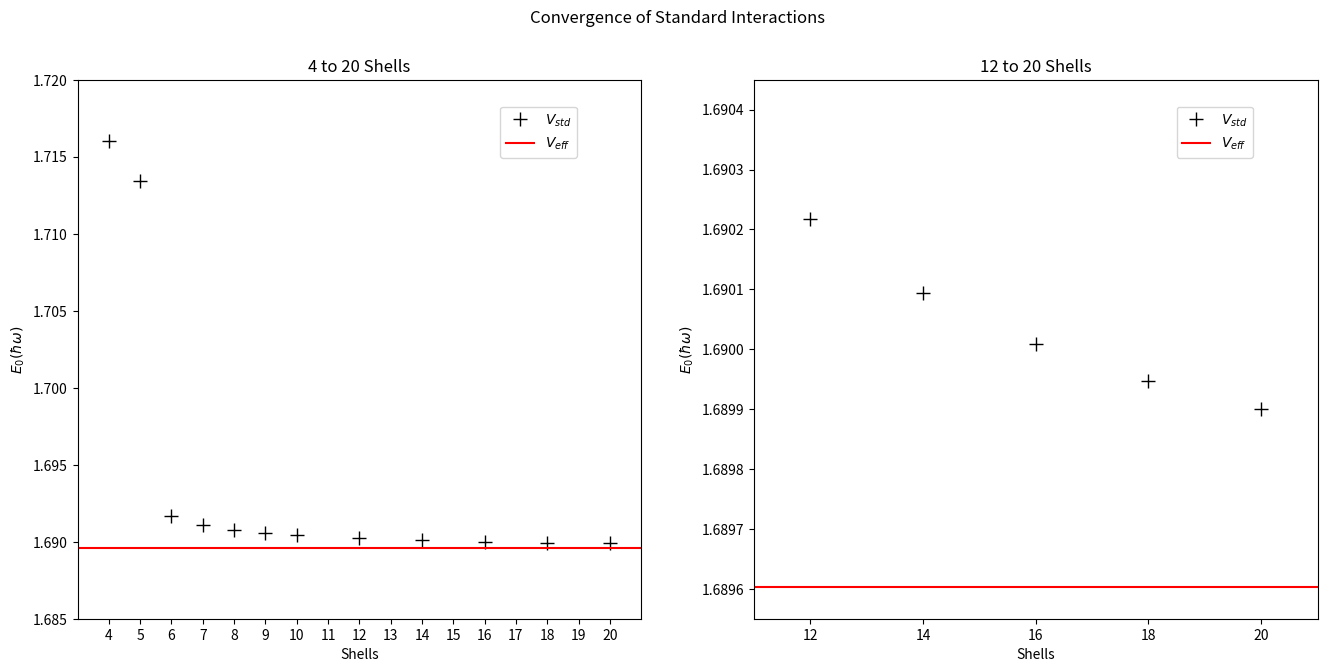

This figure's Python source:
#!/usr/bin/env python

from numpy import array, zeros, ones, linspace
from matplotlib.pyplot import *

# Data

aShell = zeros(15,int)
aEff   = ones(15,float)
aStd   = zeros(15,float)

aEff *= 1.689602226

i = 0

aShell[i] = 2
aStd[i]   = 2.167961058
i += 1
aShell[i] = 3
aStd[i]   = 1.832656572
i += 1
aShell[i] = 4
aStd[i]   = 1.716042873
i += 1
aShell[i] = 5
aStd[i]   = 1.713442914
i += 1
aShell[i] = 6
aStd[i]   = 1.69166743
i += 1
aShell[i] = 7
aStd[i]   = 1.691088429
i += 1
aShell[i] = 8
aStd[i]   = 1.690771968
i += 1
aShell[i] = 9
aStd[i]   = 1.690560657
i += 1
aShell[i] = 10
aStd[i]   = 1.690411826
i += 1
aShell[i] = 12
aStd[i]   = 1.690217711
i += 1
aShell[i] = 14
aStd[i]   = 1.690093445
i += 1
aShell[i] = 16
aStd[i]   = 1.690008427
i += 1
aShell[i] = 18
aStd[i]   = 1.689947229
i += 1
aShell[i] = 20
aStd[i]   = 1.689899631
i += 1
aShell[i] = 22

# Plots

fig0 = figure(figsize=(16, 7), dpi=80)
fig0.suptitle('Convergence of Standard Interactions')

plot0 = fig0.add_subplot(1,2,1)
plot0.set_title("4 to 20 Shells")
plot0.set_xlabel("Shells")
plot0.set_ylabel("$E_{0} (\hbar\omega)$")
plot0.plot(aShell, aStd, ' ', marker='+', markersize=10, mfc='white', mec='black', label='$V_{std}$')
plot0.plot(aShell, aEff, 'r-', label='$V_{eff}$')
plot0.legend(bbox_to_anchor=(0.75, 0.95), loc=2, ncol=1, borderaxespad=0.)
plot0.set_xlim((3,21))
plot0.set_ylim((1.685,1.72))

xax = plot0.xaxis
xax.set_ticks(linspace(4, 20, 17))

plot1 = fig0.add_subplot(1,2,2)
plot1.set_title("12 to 20 Shells")
plot1.set_xlabel("Shells")
plot1.set_ylabel("$E_{0} (\hbar\omega)$")
plot1.plot(aShell, aStd, ' ', marker='+', markersize=10, mfc='white', mec='black', label='$V_{std}$')
plot1.plot(aShell, aEff, 'r-', label='$V_{eff}$')
plot1.legend(bbox_to_anchor=(0.75, 0.95), loc=2, ncol=1, borderaxespad=0.)
plot1.set_xlim((11,21))
plot1.set_ylim((1.68955,1.69045))
plot1.ticklabel_format(useOffset=False, axis='y')

yax = plot1.yaxis
yax.set_ticks(linspace(1.6896, 1.6904, 9))


show()
